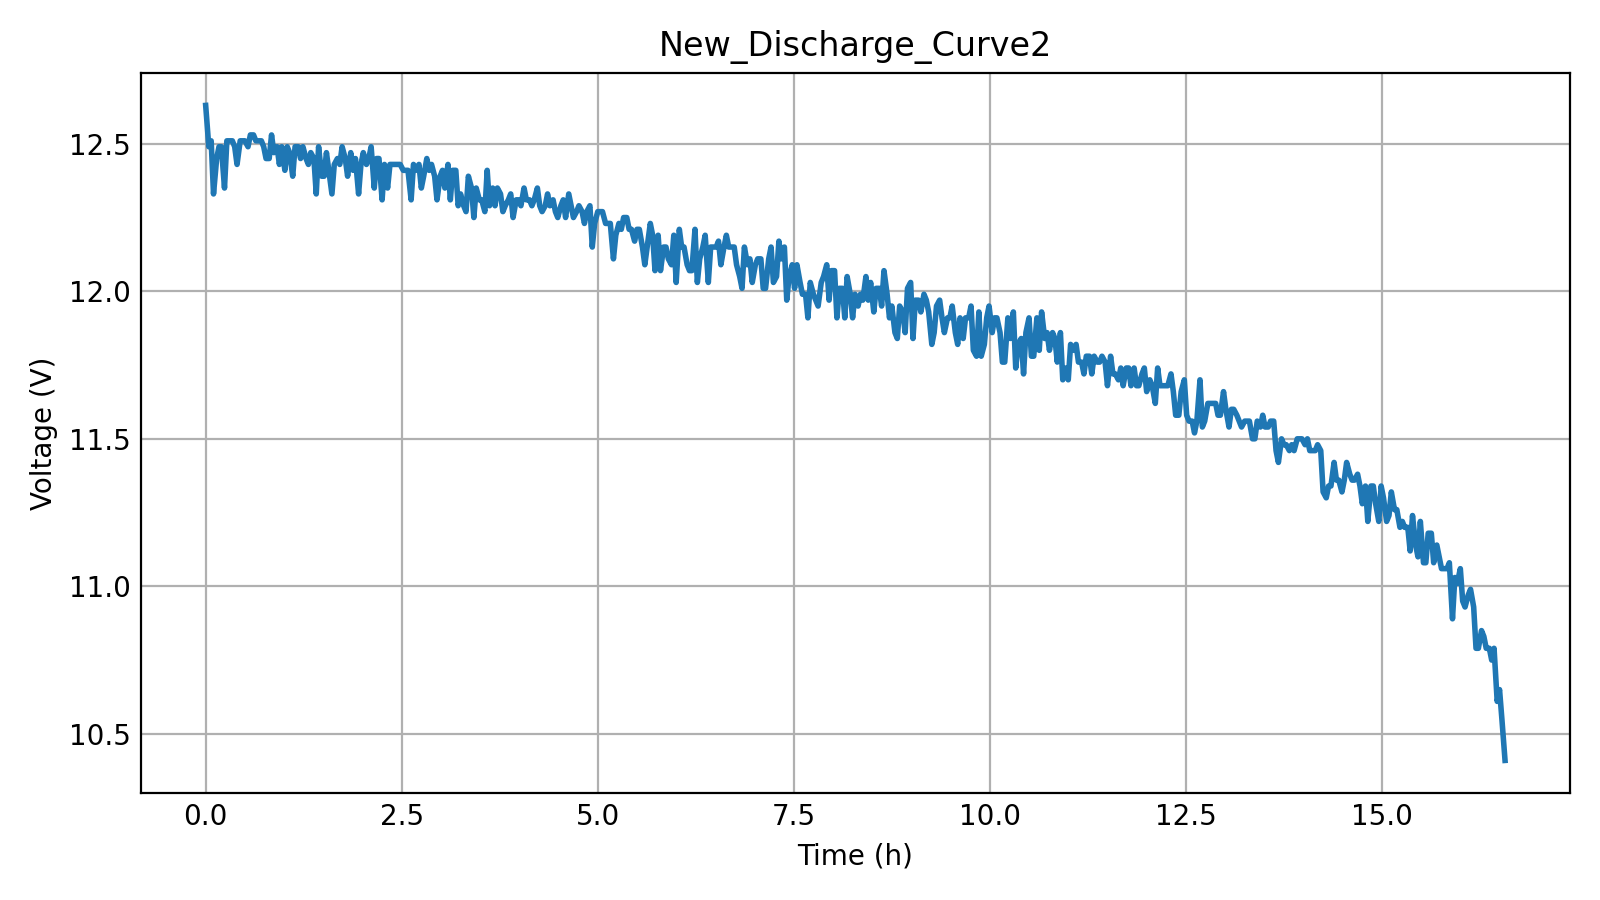

The table this chart was drawn from, first rows:
Time, Voltage
0, 12.63
0.04, 12.49
0.07, 12.51
0.1, 12.33
0.14, 12.45
0.17, 12.49
0.2, 12.49
0.24, 12.35
0.27, 12.51
0.3, 12.51
0.34, 12.51
0.37, 12.49
0.4, 12.43
0.44, 12.51
0.47, 12.51
0.5, 12.51
0.54, 12.49
0.57, 12.53
0.61, 12.53
0.64, 12.51
0.67, 12.51
0.71, 12.51
0.74, 12.49
0.77, 12.45
0.81, 12.45
0.84, 12.53
0.87, 12.47
0.91, 12.49
0.94, 12.43
0.97, 12.49
1.01, 12.41
1.04, 12.49
1.07, 12.47
1.11, 12.39
1.14, 12.49
1.18, 12.49
1.21, 12.45
1.24, 12.49
1.28, 12.45
1.31, 12.43
1.34, 12.47
1.38, 12.45
1.41, 12.33
1.44, 12.49
1.48, 12.39
1.51, 12.39
1.54, 12.47
1.58, 12.39
1.61, 12.33
1.64, 12.43
1.68, 12.45
1.71, 12.43
1.74, 12.49
1.78, 12.45
1.81, 12.39
1.85, 12.47
1.88, 12.41
1.91, 12.45
1.95, 12.33
1.98, 12.43
... 435 more rows
